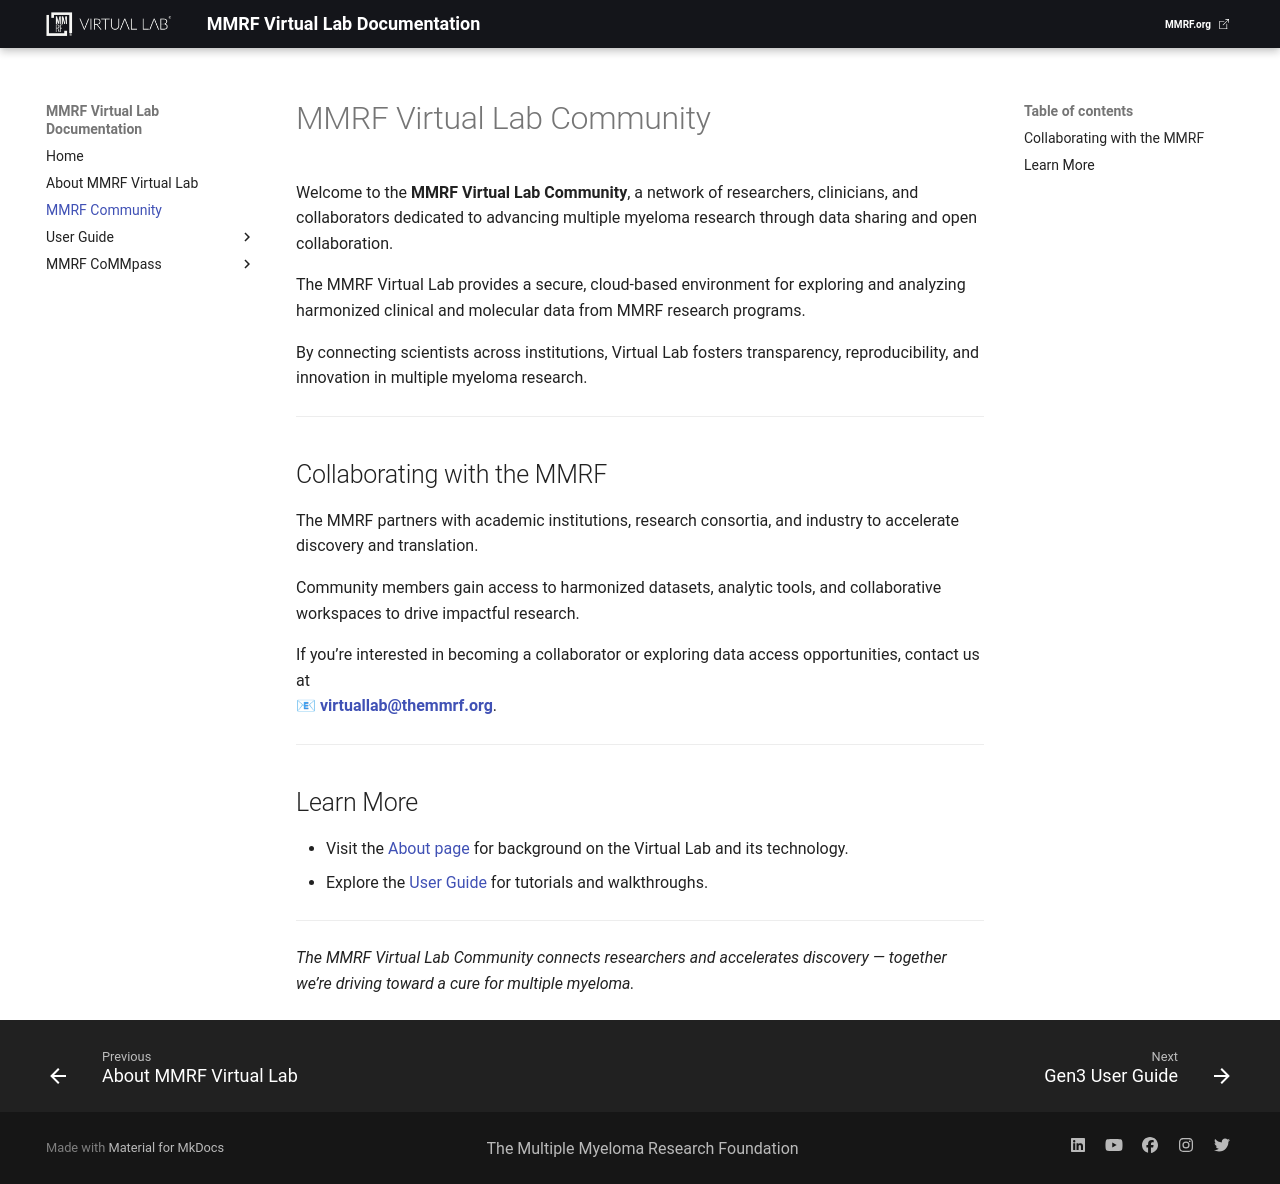

repository: theMMRF/docs-vlab · page: mmrf-resources/community/index.html · generator: mkdocs

# MMRF Virtual Lab Community

Welcome to the **MMRF Virtual Lab Community**, a network of researchers, clinicians, and collaborators dedicated to advancing multiple myeloma research through data sharing and open collaboration.

The MMRF Virtual Lab provides a secure, cloud-based environment for exploring and analyzing harmonized clinical and molecular data from MMRF research programs.  

By connecting scientists across institutions, Virtual Lab fosters transparency, reproducibility, and innovation in multiple myeloma research.

---

## Collaborating with the MMRF

The MMRF partners with academic institutions, research consortia, and industry to accelerate discovery and translation.  

Community members gain access to harmonized datasets, analytic tools, and collaborative workspaces to drive impactful research.

If you’re interested in becoming a collaborator or exploring data access opportunities, contact us at  
📧 **[virtuallab@themmrf.org](mailto:virtuallab@themmrf.org)**.

---

## Learn More

- Visit the [About page](mmrf-resources/about.md) for background on the Virtual Lab and its technology.  
- Explore the [User Guide](mmrf-resources/user-guide/index.md) for tutorials and walkthroughs.  
<!-- - Follow the MMRF on [LinkedIn](https://www.linkedin.com/company/multiple-myeloma-research-foundation/) for updates and announcements. -->

---

*The MMRF Virtual Lab Community connects researchers and accelerates discovery — together we’re driving toward a cure for multiple myeloma.*
